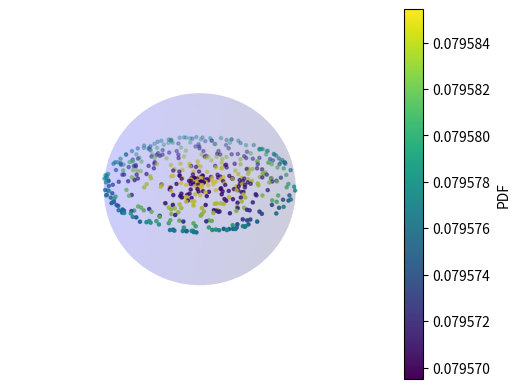

Python code for this plot:
import numpy as np
import matplotlib.pyplot as plt
from scipy.special import iv

def VonMisesFisherPlot(p,kappa,mu,x):
    c = kappa**(p/2-1)/((2*np.pi)**(p/2) * iv(p/2-1,kappa))
    # c = kappa/(4*np.pi*np.sinh(kappa))
    return c * np.exp(kappa * np.dot(x,mu))

# theta , phi = np.linspace(0,np.pi,100) , np.linspace(0,2*np.pi,100)
theta , phi = np.random.uniform(0, np.pi, 500) , np.random.uniform(0, 2 * np.pi, 500)
x , y , z = np.sin(theta)*np.cos(phi) , np.sin(theta)*np.sin(phi) , np.cos(theta)
x_arr = np.array([x,y,z]).T
mu = np.array([0,0,1])
mu = mu/np.linalg.norm(mu)
p , kappa = 3 ,0.0001
VMF = VonMisesFisherPlot(p,kappa,mu,x_arr)

theta , phi = np.linspace(0,np.pi,200) , np.linspace(0,2*np.pi,200)
THETA , PHI = np.meshgrid(theta,phi)
X , Y , Z = np.sin(THETA)*np.cos(PHI) , np.sin(THETA)*np.sin(PHI) , np.cos(THETA)

fig = plt.figure()
ax = plt.axes(projection='3d')
ax.plot_surface(X,Y,Z,color='b',alpha=0.1)
sc = ax.scatter(x,y,VMF, c=VMF, cmap='viridis',s=5)

fig.colorbar(sc, label='PDF')
plt.axis('off')
ax.set_box_aspect([1,1,1])
plt.show()

# print(x)
# print(mu)
# print(x_arr.T)
